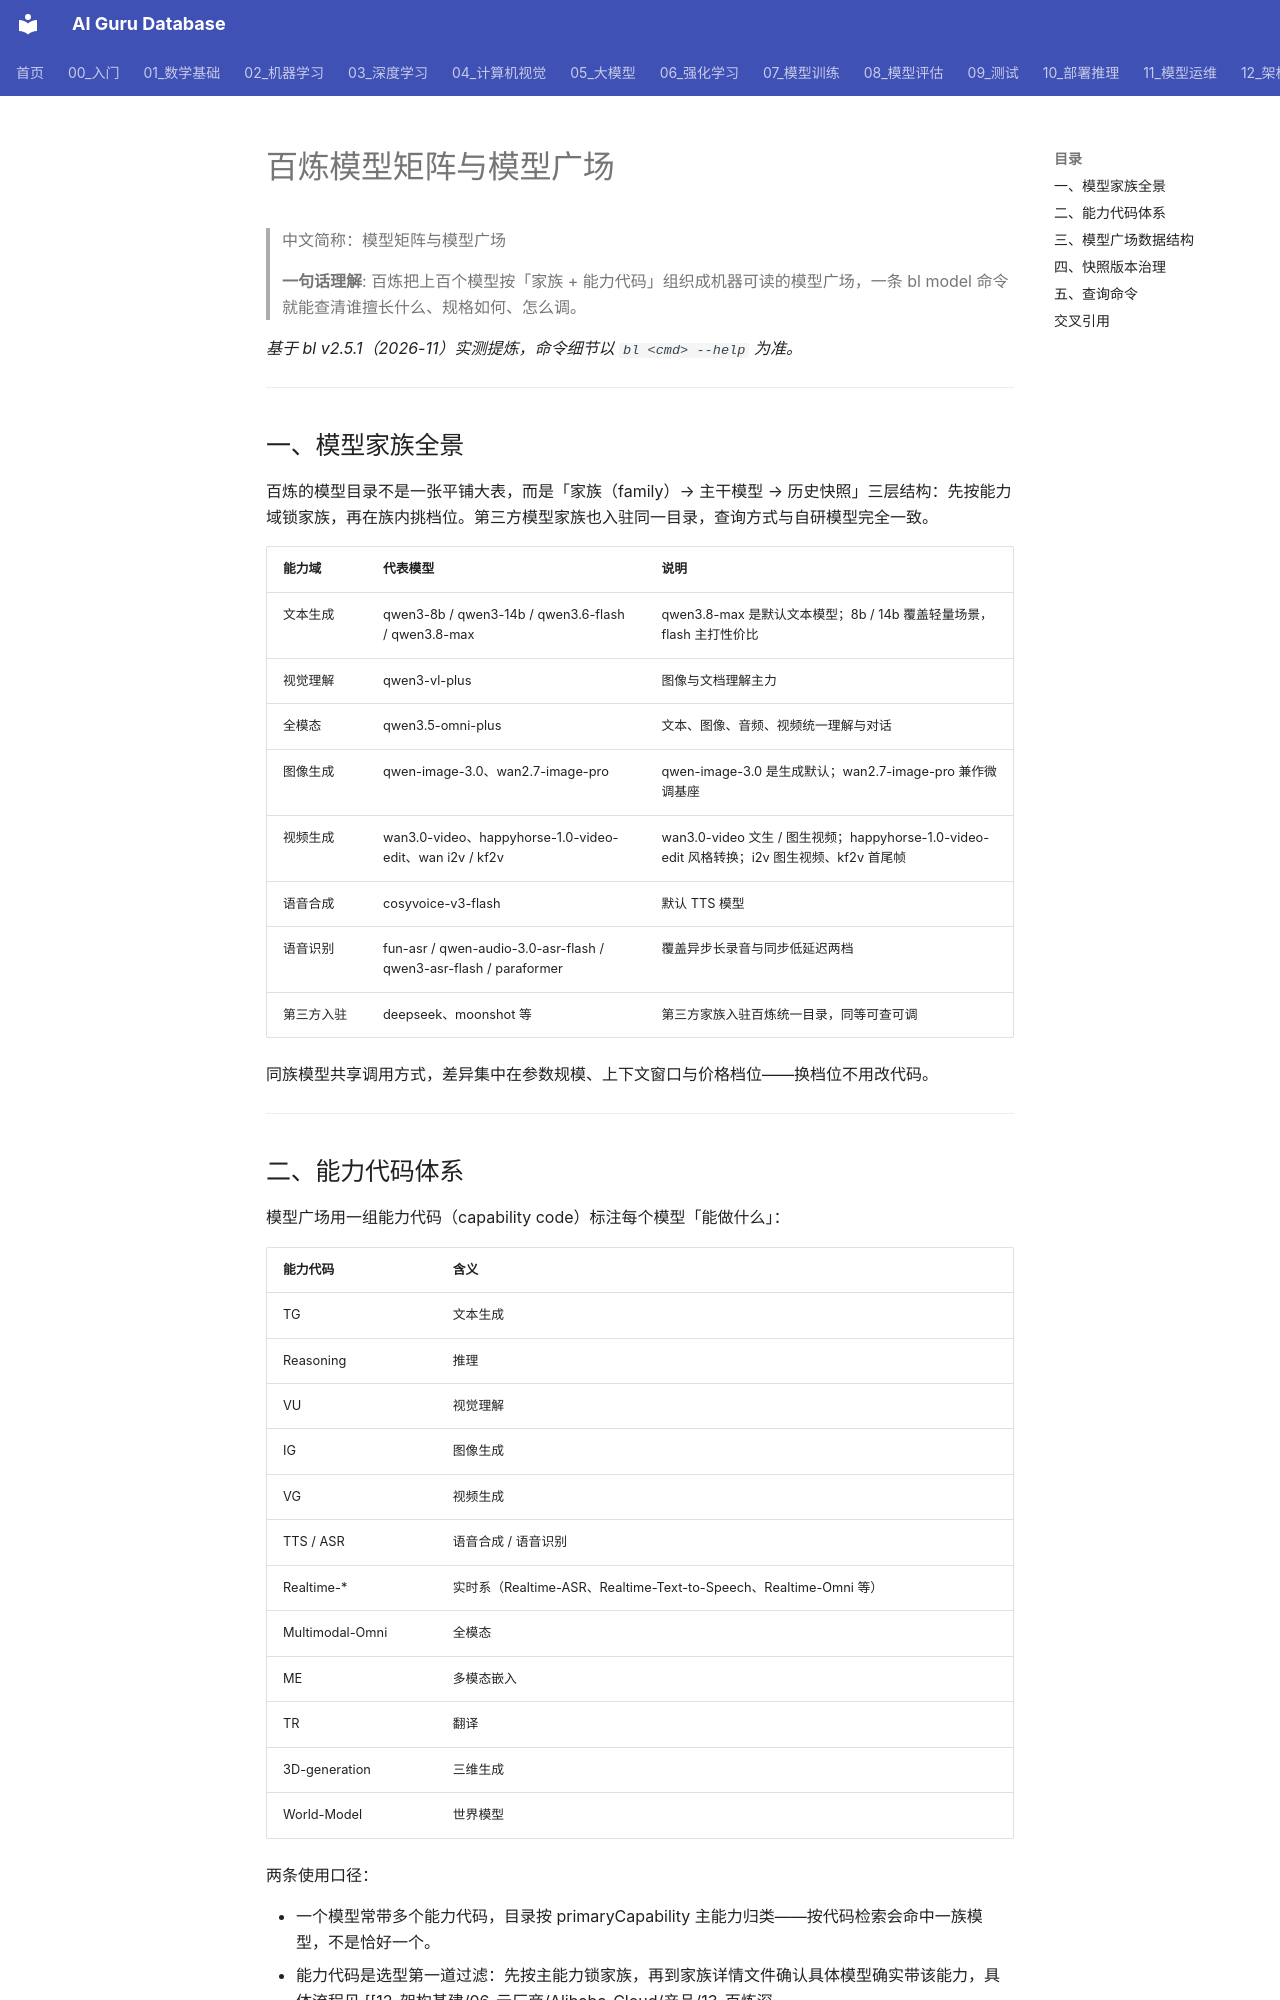

repository: ai-guru-global/ai-guru-database · page: 12_架构基建/06_云厂商/Alibaba_Cloud/产品/13_百炼深度/05_Model_Matrix_Plaza/index.html · generator: mkdocs

---
title: "百炼模型矩阵与模型广场"
category: 12_架构基建/Alibaba_Cloud
tags: ["bailian", "model-matrix", "model-plaza", "qwen"]
summary: "梳理百炼模型家族与代表模型、能力代码体系、模型广场三类数据文件与快照治理，并给出 bl model 查询命令。"
created: 2026-11-06
updated: 2026-11-06
tier: supporting
aliases: ["模型矩阵", "模型广场", "Model Matrix Plaza"]
sources: []
name_zh: "模型矩阵与模型广场"
---

# 百炼模型矩阵与模型广场

> 中文简称：模型矩阵与模型广场

> **一句话理解**: 百炼把上百个模型按「家族 + 能力代码」组织成机器可读的模型广场，一条 bl model 命令就能查清谁擅长什么、规格如何、怎么调。

*基于 bl v2.5.1（2026-11）实测提炼，命令细节以 `bl <cmd> --help` 为准。*

---

## 一、模型家族全景

百炼的模型目录不是一张平铺大表，而是「家族（family）→ 主干模型 → 历史快照」三层结构：先按能力域锁家族，再在族内挑档位。第三方模型家族也入驻同一目录，查询方式与自研模型完全一致。

| **能力域** | **代表模型** | **说明** |
|------------|--------------|----------|
| 文本生成 | qwen3-8b / qwen3-14b / qwen3.6-flash / qwen3.8-max | qwen3.8-max 是默认文本模型；8b / 14b 覆盖轻量场景，flash 主打性价比 |
| 视觉理解 | qwen3-vl-plus | 图像与文档理解主力 |
| 全模态 | qwen3.5-omni-plus | 文本、图像、音频、视频统一理解与对话 |
| 图像生成 | qwen-image-3.0、wan2.7-image-pro | qwen-image-3.0 是生成默认；wan2.7-image-pro 兼作微调基座 |
| 视频生成 | wan3.0-video、happyhorse-1.0-video-edit、wan i2v / kf2v | wan3.0-video 文生 / 图生视频；happyhorse-1.0-video-edit 风格转换；i2v 图生视频、kf2v 首尾帧 |
| 语音合成 | cosyvoice-v3-flash | 默认 TTS 模型 |
| 语音识别 | fun-asr / qwen-audio-3.0-asr-flash / qwen3-asr-flash / paraformer | 覆盖异步长录音与同步低延迟两档 |
| 第三方入驻 | deepseek、moonshot 等 | 第三方家族入驻百炼统一目录，同等可查可调 |

同族模型共享调用方式，差异集中在参数规模、上下文窗口与价格档位——换档位不用改代码。

---
